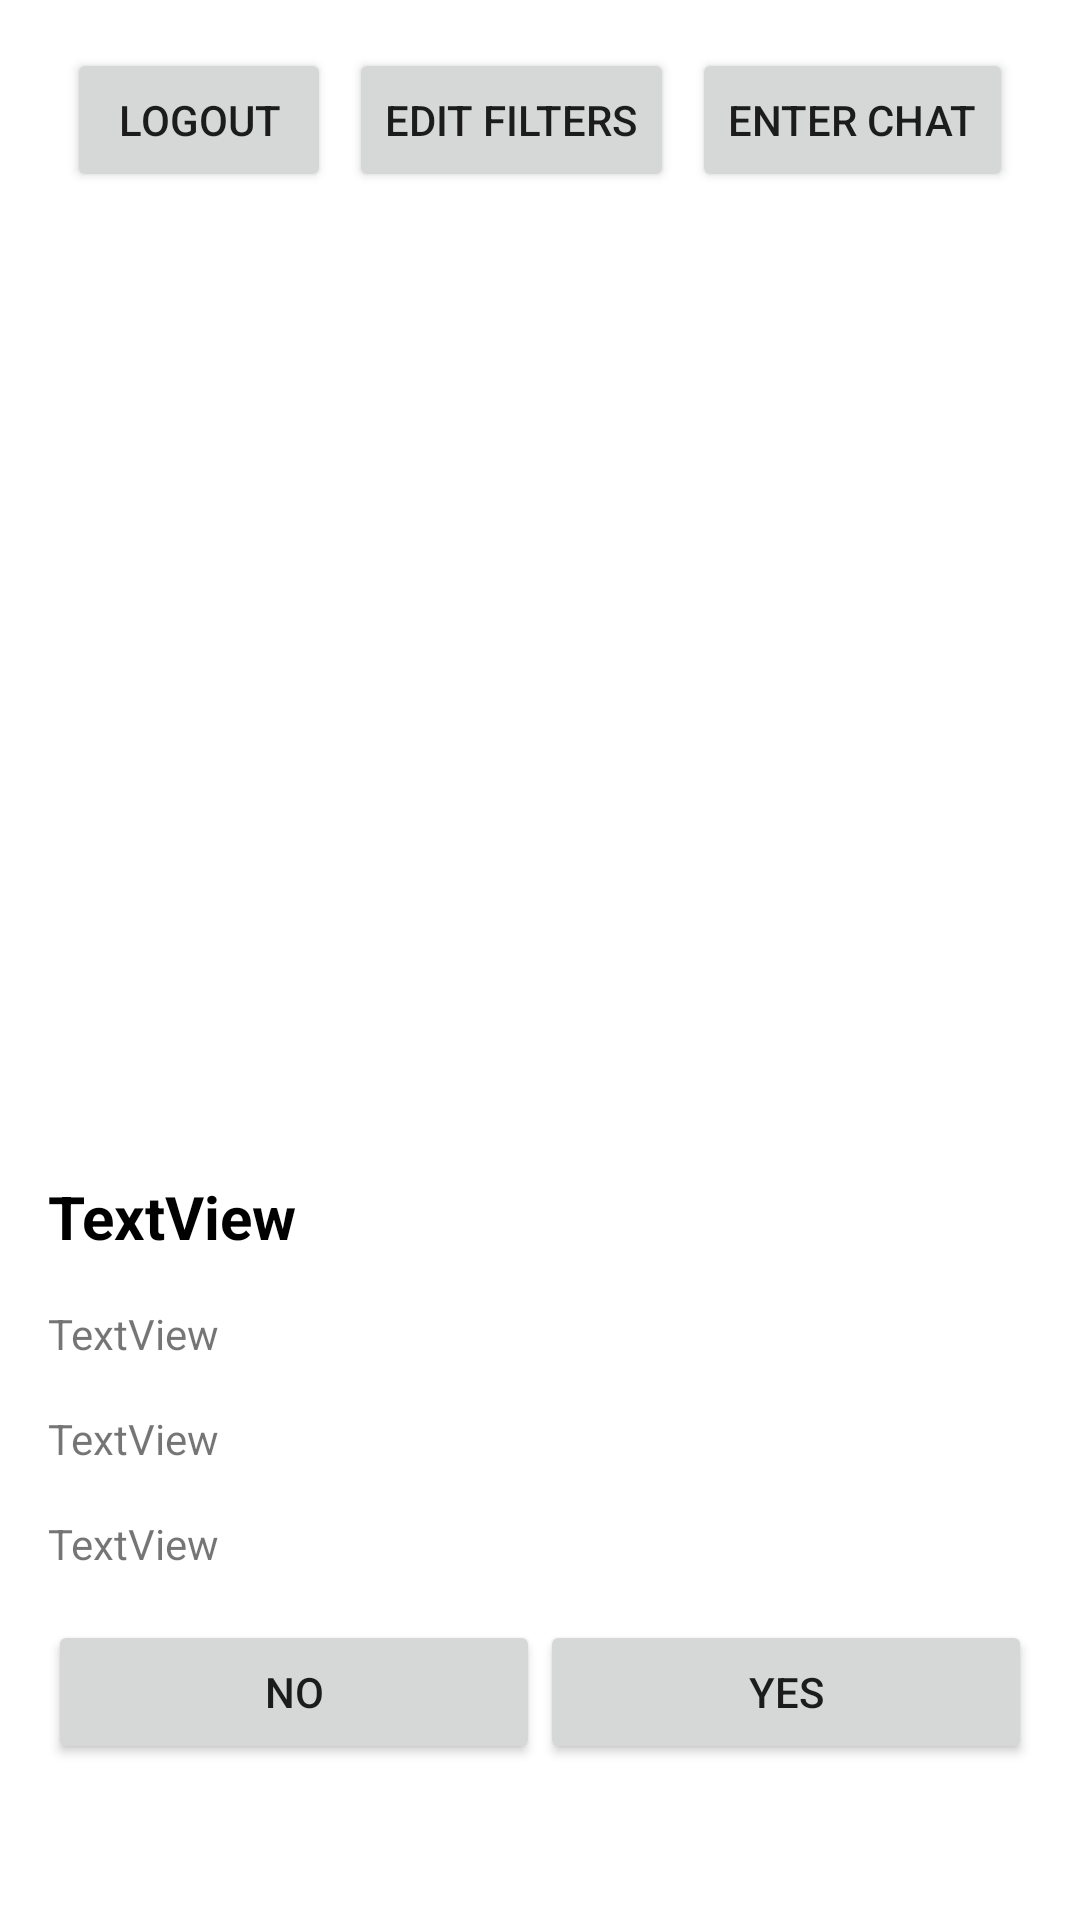

Here is an Android app screen rendered from its layout file. Give the layout XML and the strings, colors and styles it references.
<!-- AndroidManifest.xml: application theme Theme.UofTinder -->
<!-- res/layout/recommendation_profile_display.xml -->
<?xml version="1.0" encoding="utf-8"?>
<RelativeLayout xmlns:android="http://schemas.android.com/apk/res/android"
    xmlns:app="http://schemas.android.com/apk/res-auto"
    xmlns:tools="http://schemas.android.com/tools"
    android:id="@+id/recommendationViewId"
    android:layout_width="match_parent"
    android:layout_height="match_parent">

    <LinearLayout
        android:id="@+id/recProfileDisplayButtonsLinearLayout"
        android:layout_width="fill_parent"
        android:layout_height="wrap_content"
        android:layout_marginTop="16dp"
        android:gravity="center"
        android:orientation="horizontal">

        <Button
            android:id="@+id/logoutButton"
            android:layout_width="wrap_content"
            android:layout_height="wrap_content"
            android:layout_marginHorizontal="3dp"
            android:text="Logout" />

        <Button
            android:id="@+id/filterButton"
            android:layout_width="wrap_content"
            android:layout_height="wrap_content"
            android:layout_marginHorizontal="3dp"
            android:text="Edit Filters" />

        <Button
            android:id="@+id/chatButton"
            android:layout_width="wrap_content"
            android:layout_height="wrap_content"
            android:layout_marginHorizontal="3dp"
            android:text="Enter Chat" />
    </LinearLayout>

    <ScrollView
        android:layout_width="match_parent"
        android:layout_height="match_parent"
        android:layout_below="@id/recProfileDisplayButtonsLinearLayout"
        android:layout_marginHorizontal="16dp">

        <LinearLayout
            android:layout_width="match_parent"
            android:layout_height="wrap_content"
            android:orientation="vertical">

            <androidx.constraintlayout.widget.ConstraintLayout
                android:id="@+id/recProfileDisplayPicConstraintLayout"
                android:layout_width="match_parent"
                android:layout_height="wrap_content"
                android:layout_margin="16dp">

                <ImageView
                    android:id="@+id/profilePicture"
                    android:layout_width="match_parent"
                    android:layout_height="0dp"
                    app:layout_constraintDimensionRatio="1:1"
                    app:layout_constraintTop_toTopOf="parent"
                    tools:srcCompat="@tools:sample/avatars" />
            </androidx.constraintlayout.widget.ConstraintLayout>

            <TextView
                android:id="@+id/name"
                android:layout_width="match_parent"
                android:layout_height="wrap_content"
                android:layout_marginBottom="16dp"
                android:baselineAligned="false"
                android:text="TextView"
                android:textColor="@color/black"
                android:textSize="20sp"
                android:textStyle="bold" />

            <TextView
                android:id="@+id/gender"
                android:layout_width="match_parent"
                android:layout_height="wrap_content"
                android:layout_marginBottom="16dp"
                android:text="TextView"
                android:textSize="14sp" />

            <TextView
                android:id="@+id/age"
                android:layout_width="match_parent"
                android:layout_height="wrap_content"
                android:layout_marginBottom="16dp"
                android:text="TextView"
                android:textSize="14sp" />

            <TextView
                android:id="@+id/info"
                android:layout_width="match_parent"
                android:layout_height="wrap_content"
                android:layout_marginBottom="16dp"
                android:text="TextView"
                android:textSize="14sp" />

            <LinearLayout
                android:layout_width="match_parent"
                android:layout_height="wrap_content"
                android:orientation="horizontal">

                <Button
                    android:id="@+id/noButton"
                    android:layout_width="wrap_content"
                    android:layout_height="wrap_content"
                    android:layout_weight="0.5"
                    android:text="No"
                    app:cornerRadius="20dp"
                    app:icon="@android:drawable/ic_delete" />

                <Button
                    android:id="@+id/yesButton"
                    android:layout_width="wrap_content"
                    android:layout_height="wrap_content"
                    android:layout_weight="0.5"
                    android:text="Yes"
                    app:cornerRadius="20dp"
                    app:icon="@android:drawable/ic_input_add" />
            </LinearLayout>
        </LinearLayout>
    </ScrollView>

</RelativeLayout>
<!-- resources referenced by this layout -->
<resources>
  <style name="Theme.UofTinder" parent="Theme.MaterialComponents.DayNight.DarkActionBar">
          
          <item name="colorPrimary">@color/purple_500</item>
          <item name="colorPrimaryVariant">@color/purple_700</item>
          <item name="colorOnPrimary">@color/white</item>
          
          <item name="colorSecondary">@color/teal_200</item>
          <item name="colorSecondaryVariant">@color/teal_700</item>
          <item name="colorOnSecondary">@color/black</item>
          
          <item name="android:statusBarColor">?attr/colorPrimaryVariant</item>
          
      </style>
  <!-- not gathered from this repository: default colours our renderer supplied (Android Studio template values) -->
  <color name="purple_500">#FF6200EE</color>
  <color name="purple_700">#FF3700B3</color>
  <color name="teal_200">#FF03DAC5</color>
  <color name="teal_700">#FF018786</color>
  <color name="black">#FF000000</color>
  <color name="white">#FFFFFFFF</color>
</resources>
